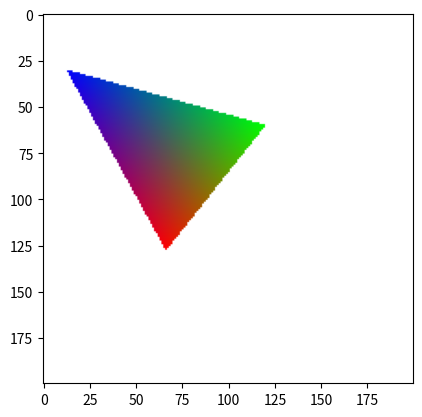

Reproduce this figure in Python.
import matplotlib.pyplot as plt
from matplotlib import cm
import numpy as np
from PIL import Image


# Section 5
def compute_RGB(RGB, x, y, z, M):
    for col_idx in range(RGB.shape[0]):
        for row_idx in range(RGB.shape[1]):
                RGB[col_idx,row_idx,:] = np.matmul(np.linalg.inv(M),[x[col_idx, row_idx], y[col_idx, row_idx], z[col_idx, row_idx]])
    return RGB
def remove_negative(RGB):
    for col_idx in range(RGB.shape[0]):
        for row_idx in range(RGB.shape[1]):
                if (RGB[col_idx, row_idx, 0] < 0 or
                    RGB[col_idx, row_idx, 1] < 0 or
                    RGB[col_idx, row_idx, 2] < 0):
                    RGB[col_idx, row_idx, 0] = 1
                    RGB[col_idx, row_idx, 1] = 1
                    RGB[col_idx, row_idx, 2] = 1
    return RGB

x_dim = np.arange(0, 1, 0.005)
y_dim = np.arange(0, 1, 0.005)

x, y = np.meshgrid(x_dim, y_dim, indexing='ij')
z = 1 - x - y

M = [[0.640, 0.300, 0.150],
     [0.330, 0.600, 0.060],
     [0.030, 0.100, 0.790]]
RGB = np.zeros((200, 200, 3))
RGB = compute_RGB(RGB, x, y, z, M)
RGB = remove_negative(RGB)
plt.imshow(RGB)
plt.show()
temp = 5
